Image classification data set "clarifier" (janes1234/Skripsie on GitHub). Class labels (4): dysfunctional, empty, functional, scum.

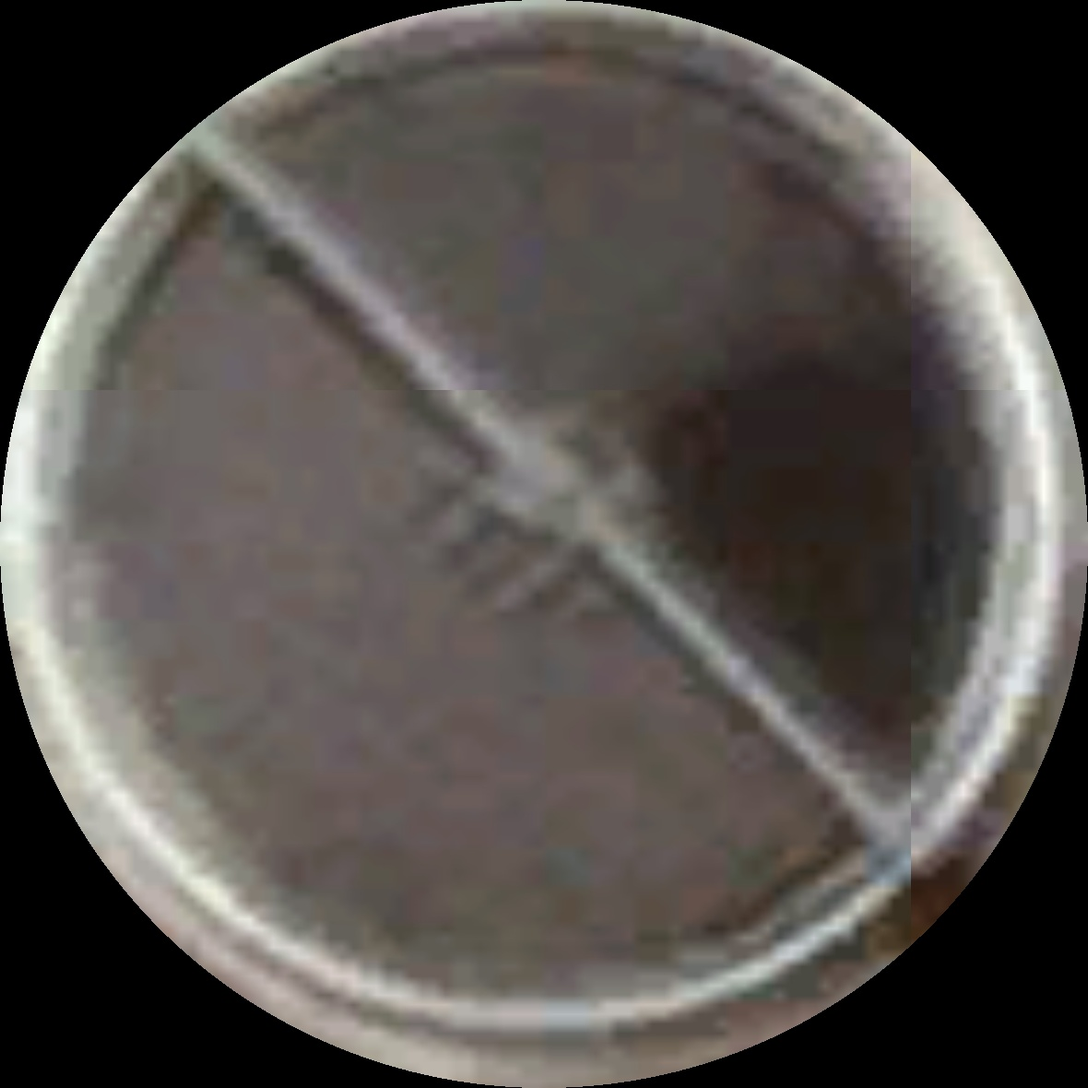
Label: scum

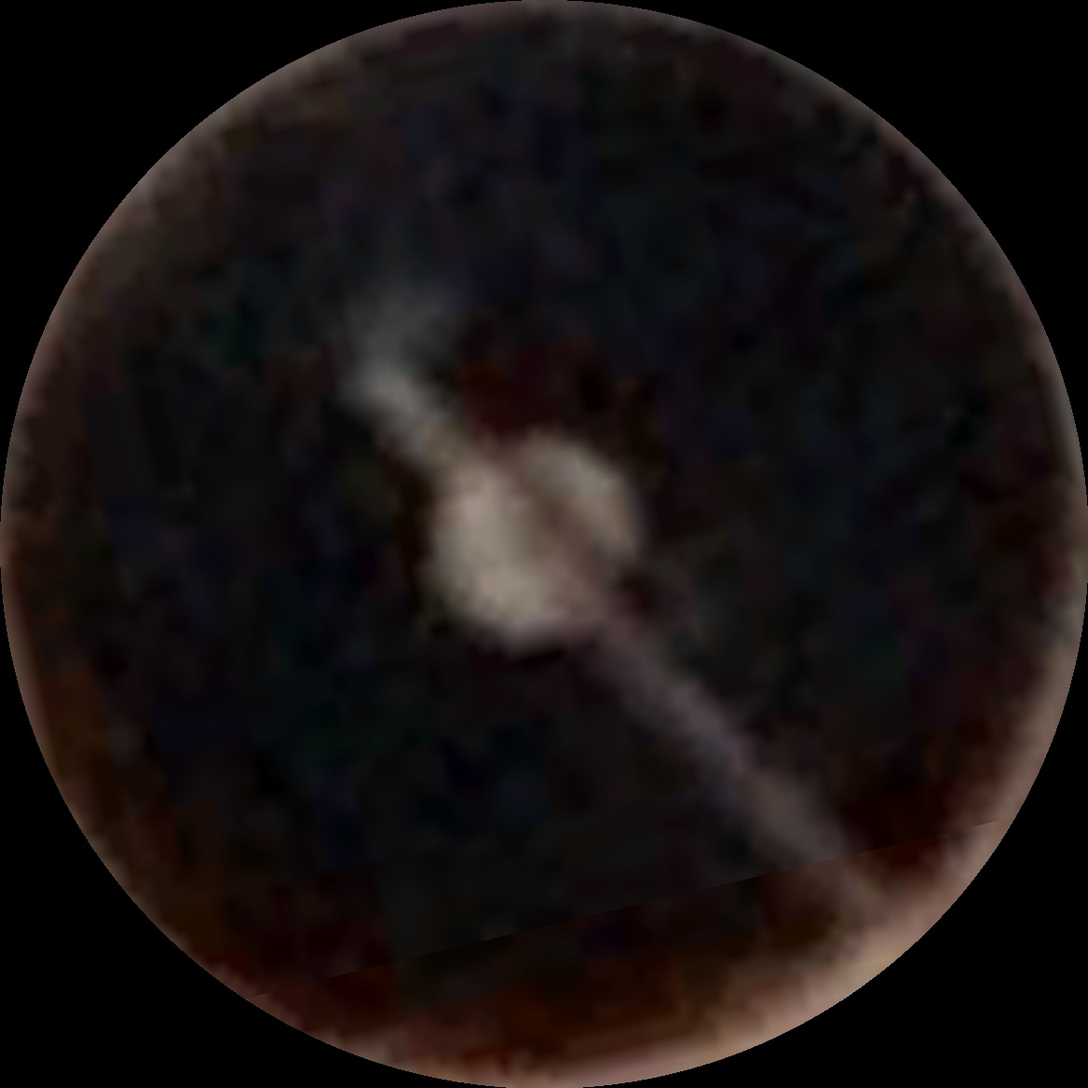
Label: functional

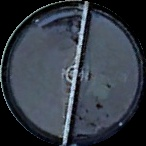
Label: scum

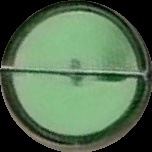
Label: dysfunctional

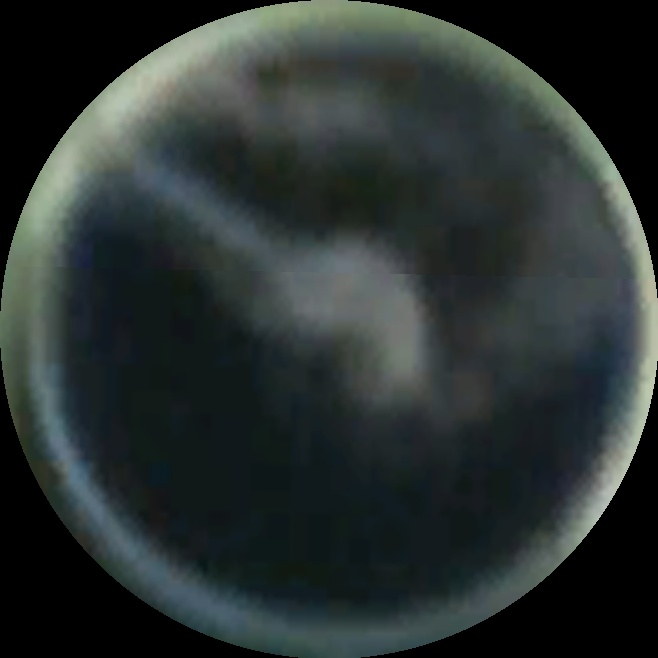
Label: scum

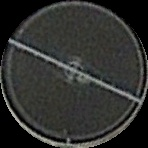
Label: functional
